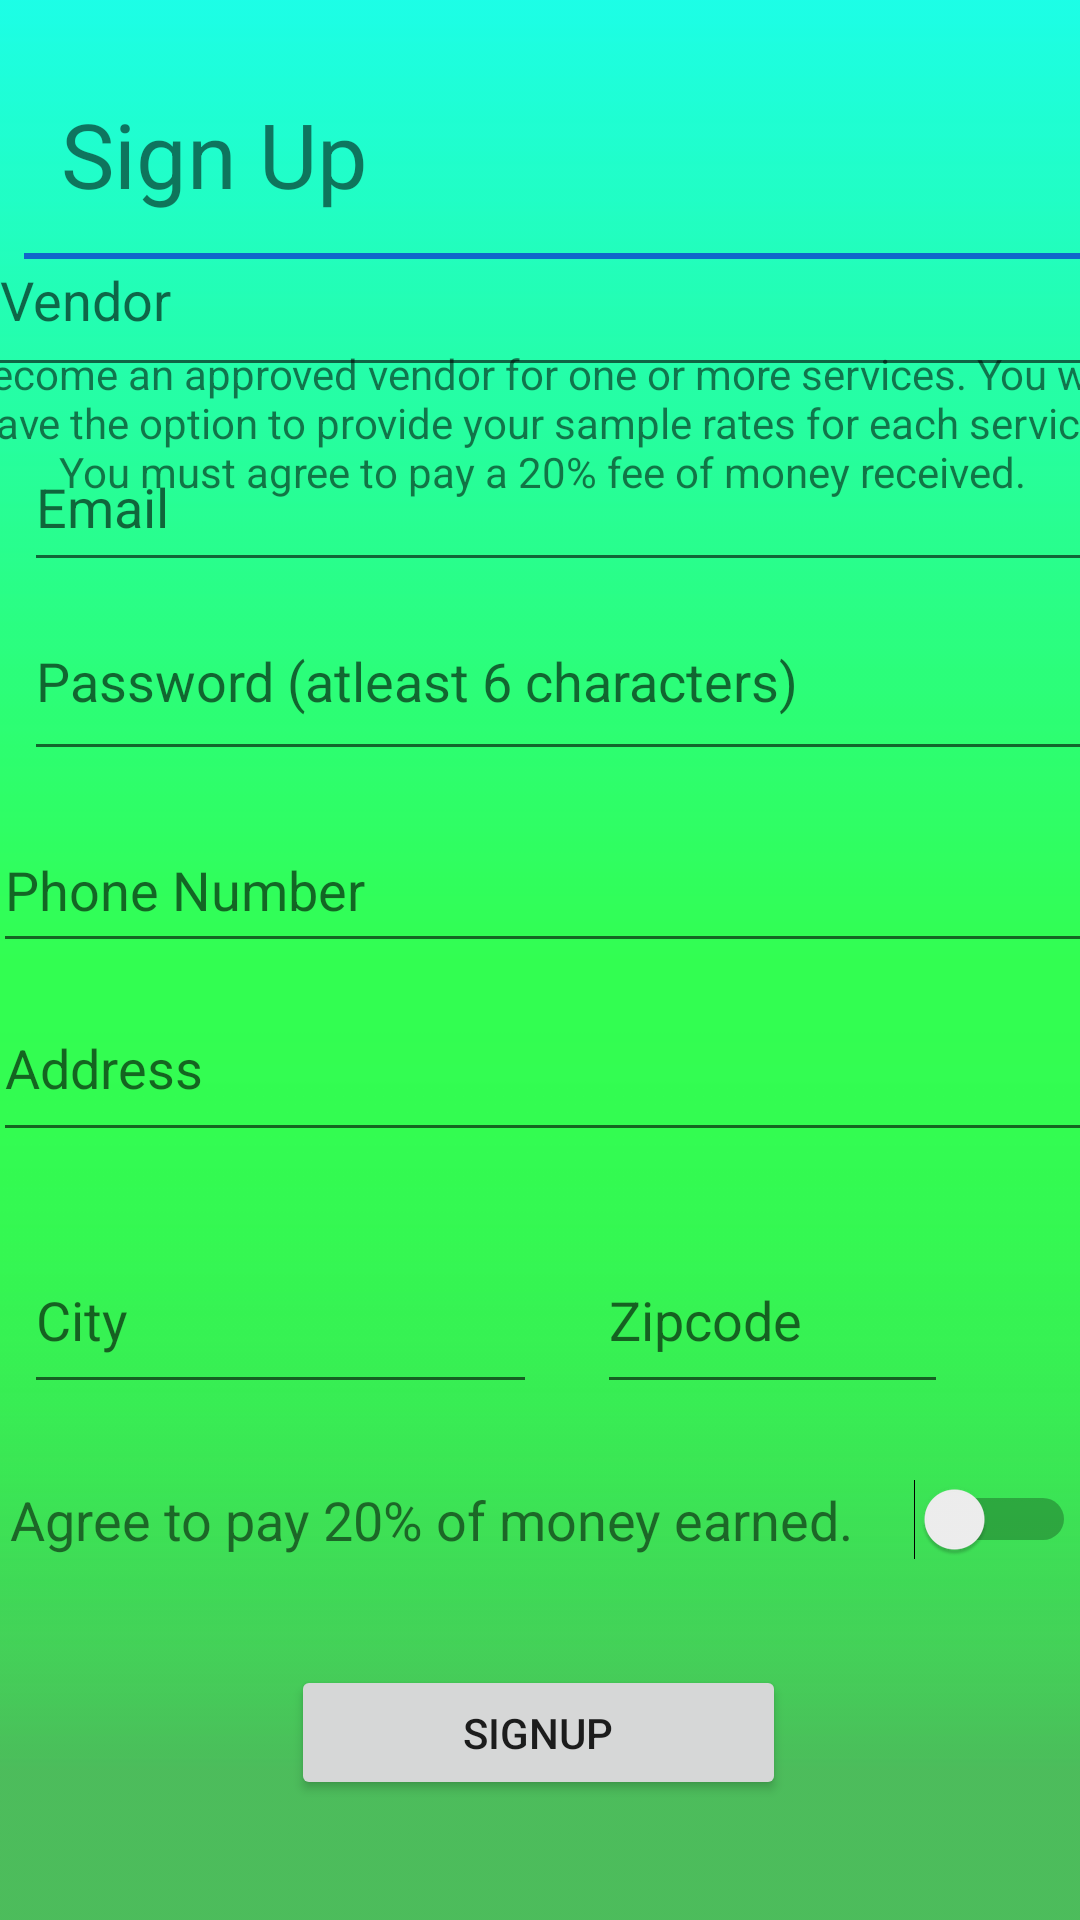

This screen was rendered from an Android layout file. Write that file and the resources it references.
<!-- AndroidManifest.xml: application theme AppTheme -->
<!-- res/layout/activity_vendor_register.xml -->
<?xml version="1.0" encoding="utf-8"?>
<androidx.constraintlayout.widget.ConstraintLayout xmlns:android="http://schemas.android.com/apk/res/android"
    xmlns:app="http://schemas.android.com/apk/res-auto"
    xmlns:tools="http://schemas.android.com/tools"
    android:layout_width="match_parent"
    android:layout_height="match_parent"
    android:background="@drawable/simple_background_v2"
    tools:context=".vendorRegister">


    <View
        android:id="@+id/divider3"
        android:layout_width="395dp"
        android:layout_height="2dp"
        android:layout_marginStart="8dp"
        android:layout_marginLeft="8dp"
        android:layout_marginEnd="8dp"
        android:layout_marginRight="8dp"
        android:background="#1067CA"
        android:scrollbarSize="8dp"
        android:visibility="visible"
        app:layout_constraintBottom_toBottomOf="parent"
        app:layout_constraintEnd_toEndOf="parent"
        app:layout_constraintHorizontal_bias="0.0"
        app:layout_constraintStart_toStartOf="parent"
        app:layout_constraintTop_toTopOf="parent"
        app:layout_constraintVertical_bias="0.132"
        tools:visibility="visible" />

    <TextView
        android:id="@+id/textView2"
        android:layout_width="116dp"
        android:layout_height="46dp"
        android:text="Sign Up"
        android:textSize="30sp"
        app:layout_constraintBottom_toTopOf="@+id/divider3"
        app:layout_constraintEnd_toEndOf="parent"
        app:layout_constraintHorizontal_bias="0.084"
        app:layout_constraintStart_toStartOf="parent"
        app:layout_constraintTop_toTopOf="parent"
        app:layout_constraintVertical_bias="0.806" />

    <EditText
        android:id="@+id/email2"
        android:layout_width="410dp"
        android:layout_height="53dp"
        android:layout_marginStart="8dp"
        android:layout_marginEnd="8dp"
        android:layout_marginBottom="8dp"
        android:ems="10"
        android:hint="Email"
        android:inputType="textEmailAddress"
        android:textSize="18sp"
        app:layout_constraintBottom_toTopOf="@+id/passwordv"
        app:layout_constraintEnd_toEndOf="parent"
        app:layout_constraintHorizontal_bias="0.0"
        app:layout_constraintStart_toStartOf="parent" />

    <EditText
        android:id="@+id/phonenumber"
        android:layout_width="410dp"
        android:layout_height="52dp"
        android:layout_marginStart="8dp"
        android:layout_marginEnd="8dp"
        android:layout_marginBottom="12dp"
        android:ems="10"
        android:hint="Phone Number"
        android:inputType="phone"
        android:textSize="18sp"
        app:layout_constraintBottom_toTopOf="@+id/address"
        app:layout_constraintEnd_toEndOf="parent"
        app:layout_constraintHorizontal_bias="0.166"
        app:layout_constraintStart_toStartOf="parent" />

    <Button
        android:id="@+id/next"
        android:layout_width="165dp"
        android:layout_height="45dp"
        android:layout_marginBottom="40dp"
        android:text="Signup"
        android:textSize="14sp"
        app:layout_constraintBottom_toBottomOf="parent"
        app:layout_constraintEnd_toEndOf="parent"
        app:layout_constraintHorizontal_bias="0.498"
        app:layout_constraintStart_toStartOf="parent" />

    <TextView
        android:id="@+id/textView7"
        android:layout_width="387dp"
        android:layout_height="85dp"
        android:layout_marginTop="12dp"
        android:gravity="center"
        android:text="Become an approved vendor for one or more services. You will have the option to provide your sample rates for each service. You must agree to pay a 20% fee of money received."
        android:textSize="14sp"
        app:layout_constraintEnd_toEndOf="parent"
        app:layout_constraintHorizontal_bias="0.49"
        app:layout_constraintStart_toStartOf="parent"
        app:layout_constraintTop_toBottomOf="@+id/divider3" />

    <EditText
        android:id="@+id/vendor"
        android:layout_width="410dp"
        android:layout_height="53dp"
        android:layout_marginStart="8dp"
        android:layout_marginEnd="8dp"
        android:layout_marginBottom="12dp"
        android:ems="10"
        android:hint="Vendor"
        android:inputType="textPersonName"
        android:paddingTop="2dp"
        android:textSize="18sp"
        app:layout_constraintBottom_toTopOf="@+id/email2"
        app:layout_constraintEnd_toEndOf="parent"
        app:layout_constraintHorizontal_bias="0.187"
        app:layout_constraintStart_toStartOf="parent" />

    <EditText
        android:id="@+id/passwordv"
        android:layout_width="410dp"
        android:layout_height="55dp"
        android:layout_marginStart="8dp"
        android:layout_marginEnd="8dp"
        android:layout_marginBottom="12dp"
        android:ems="10"
        android:hint="Password (atleast 6 characters)"
        android:inputType="textPassword"
        android:paddingTop="2dp"
        android:textSize="18sp"
        app:layout_constraintBottom_toTopOf="@+id/phonenumber"
        app:layout_constraintEnd_toEndOf="parent"
        app:layout_constraintHorizontal_bias="0.0"
        app:layout_constraintStart_toStartOf="parent" />

    <EditText
        android:id="@+id/address"
        android:layout_width="410dp"
        android:layout_height="51dp"
        android:layout_marginStart="8dp"
        android:layout_marginEnd="8dp"
        android:layout_marginBottom="256dp"
        android:ems="10"
        android:hint="Address"
        android:inputType="textPostalAddress"
        android:paddingTop="2dp"
        android:textSize="18sp"
        app:layout_constraintBottom_toBottomOf="parent"
        app:layout_constraintEnd_toEndOf="parent"
        app:layout_constraintHorizontal_bias="0.166"
        app:layout_constraintStart_toStartOf="parent" />

    <EditText
        android:id="@+id/zipcode"
        android:layout_width="117dp"
        android:layout_height="51dp"
        android:layout_marginStart="20dp"
        android:layout_marginBottom="172dp"
        android:ems="10"
        android:hint="Zipcode"
        android:inputType="number"
        android:paddingTop="2dp"
        android:textSize="18sp"
        app:layout_constraintBottom_toBottomOf="parent"
        app:layout_constraintStart_toEndOf="@+id/city" />

    <EditText
        android:id="@+id/city"
        android:layout_width="171dp"
        android:layout_height="51dp"
        android:layout_marginStart="8dp"
        android:layout_marginEnd="250dp"
        android:layout_marginBottom="172dp"
        android:ems="10"
        android:hint="City"
        android:inputType="textPersonName"
        android:paddingTop="2dp"
        android:textSize="18sp"
        app:layout_constraintBottom_toBottomOf="parent"
        app:layout_constraintEnd_toEndOf="parent"
        app:layout_constraintHorizontal_bias="0.0"
        app:layout_constraintStart_toStartOf="parent" />

    <Spinner
        android:id="@+id/states"
        android:layout_width="82dp"
        android:layout_height="52dp"
        android:layout_marginStart="12dp"
        android:layout_marginBottom="172dp"
        android:spinnerMode="dropdown"
        app:layout_constraintBottom_toBottomOf="parent"
        app:layout_constraintStart_toEndOf="@+id/zipcode" />

    <TextView
        android:id="@+id/textView"
        android:layout_width="wrap_content"
        android:layout_height="35dp"
        android:layout_marginBottom="116dp"
        android:gravity="center"
        android:text="Agree to pay 20% of money earned."
        android:textSize="18sp"
        app:layout_constraintBottom_toBottomOf="parent"
        app:layout_constraintEnd_toEndOf="parent"
        app:layout_constraintHorizontal_bias="0.038"
        app:layout_constraintStart_toStartOf="parent" />

    <Switch
        android:id="@+id/switch1"
        android:layout_width="56dp"
        android:layout_height="35dp"
        android:layout_marginBottom="116dp"
        app:layout_constraintBottom_toBottomOf="parent"
        app:layout_constraintEnd_toEndOf="parent"
        app:layout_constraintHorizontal_bias="0.937"
        app:layout_constraintStart_toEndOf="@+id/textView" />

</androidx.constraintlayout.widget.ConstraintLayout>
<!-- resources referenced by this layout -->
<resources>
  <!-- drawable simple_background_v2: png bitmap (drawable-v24, 5187 bytes) -->
  <style name="AppTheme" parent="Theme.AppCompat.Light.NoActionBar">
          
          <item name="colorPrimary">@color/colorPrimary</item>
          <item name="colorPrimaryDark">@color/colorPrimaryDark</item>
          <item name="colorAccent">@color/colorAccent</item>
  
      </style>
  <!-- not gathered from this repository: default colours our renderer supplied (Android Studio template values) -->
  <color name="colorPrimary">#FF6200EE</color>
  <color name="colorPrimaryDark">#FF3700B3</color>
  <color name="colorAccent">#FF03DAC5</color>
</resources>
